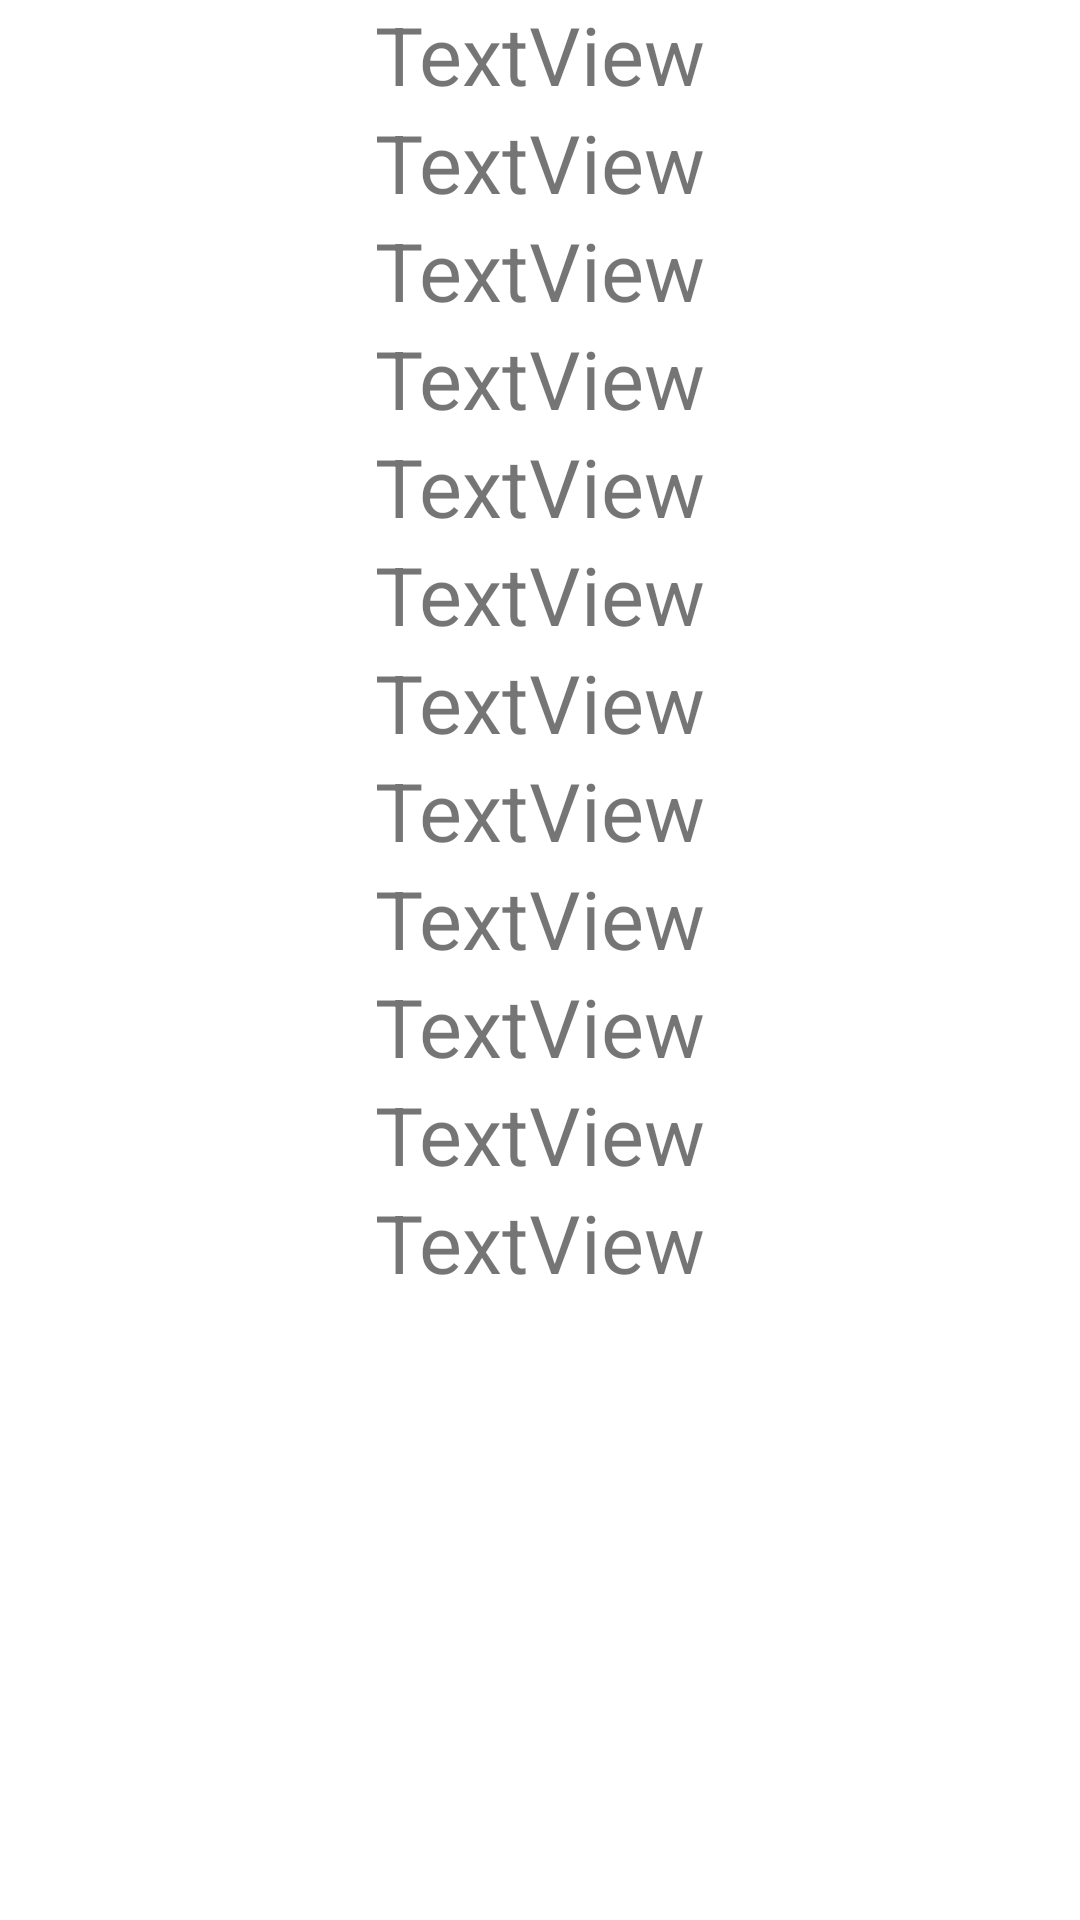

This screen was rendered from an Android layout file. Write that file and the resources it references.
<!-- AndroidManifest.xml: application theme Theme.AppIndicator -->
<!-- res/layout/indicador.xml -->
<?xml version="1.0" encoding="utf-8"?>
<androidx.constraintlayout.widget.ConstraintLayout xmlns:android="http://schemas.android.com/apk/res/android"
    xmlns:app="http://schemas.android.com/apk/res-auto"
    xmlns:tools="http://schemas.android.com/tools"
    android:layout_width="match_parent"
    android:layout_height="wrap_content">

    <TextView
        android:id="@+id/idNombre"
        android:layout_width="match_parent"
        android:layout_height="wrap_content"
        android:text="TextView"
        android:textAlignment="center"
        android:textSize="27sp"
        app:layout_constraintEnd_toEndOf="@id/idNombre2"
        app:layout_constraintStart_toStartOf="parent"
        app:layout_constraintTop_toTopOf="parent" />

    <TextView
        android:id="@+id/idNombre2"
        android:layout_width="match_parent"
        android:layout_height="wrap_content"
        android:text="TextView"
        android:textAlignment="center"
        android:textSize="27sp"
        app:layout_constraintEnd_toEndOf="parent"
        app:layout_constraintStart_toStartOf="parent"
        app:layout_constraintTop_toBottomOf="@+id/idNombre" />

    <TextView
        android:id="@+id/idNombre3"
        android:layout_width="match_parent"
        android:layout_height="wrap_content"
        android:gravity="center_horizontal|center_vertical"
        android:text="TextView"
        android:textAlignment="center"
        android:textSize="27sp"
        app:layout_constraintEnd_toEndOf="parent"
        app:layout_constraintStart_toStartOf="parent"
        app:layout_constraintTop_toBottomOf="@+id/idNombre2" />

    <TextView
        android:id="@+id/idNombre4"
        android:layout_width="match_parent"
        android:layout_height="wrap_content"
        android:gravity="center_horizontal|center_vertical"
        android:text="TextView"
        android:textAlignment="center"
        android:textSize="27sp"
        app:layout_constraintEnd_toEndOf="parent"
        app:layout_constraintStart_toStartOf="parent"
        app:layout_constraintTop_toBottomOf="@+id/idNombre3" />

    <TextView
        android:id="@+id/idNombre5"
        android:layout_width="match_parent"
        android:layout_height="wrap_content"
        android:gravity="center_horizontal|center_vertical"
        android:text="TextView"
        android:textAlignment="center"
        android:textSize="27sp"
        app:layout_constraintEnd_toEndOf="parent"
        app:layout_constraintStart_toStartOf="parent"
        app:layout_constraintTop_toBottomOf="@+id/idNombre4" />

    <TextView
        android:id="@+id/idNombre6"
        android:layout_width="match_parent"
        android:layout_height="wrap_content"
        android:gravity="center_horizontal|center_vertical"
        android:text="TextView"
        android:textAlignment="center"
        android:textSize="27sp"
        app:layout_constraintEnd_toEndOf="parent"
        app:layout_constraintStart_toStartOf="parent"
        app:layout_constraintTop_toBottomOf="@+id/idNombre5" />

    <TextView
        android:id="@+id/idNombre7"
        android:layout_width="match_parent"
        android:layout_height="wrap_content"
        android:gravity="center_horizontal|center_vertical"
        android:text="TextView"
        android:textAlignment="center"
        android:textSize="27sp"
        app:layout_constraintEnd_toEndOf="parent"
        app:layout_constraintStart_toStartOf="parent"
        app:layout_constraintTop_toBottomOf="@+id/idNombre6" />

    <TextView
        android:id="@+id/idNombre8"
        android:layout_width="match_parent"
        android:layout_height="wrap_content"
        android:gravity="center_horizontal|center_vertical"
        android:text="TextView"
        android:textAlignment="center"
        android:textSize="27sp"
        app:layout_constraintEnd_toEndOf="parent"
        app:layout_constraintStart_toStartOf="parent"
        app:layout_constraintTop_toBottomOf="@+id/idNombre7" />

    <TextView
        android:id="@+id/idNombre9"
        android:layout_width="match_parent"
        android:layout_height="wrap_content"
        android:gravity="center_horizontal|center_vertical"
        android:text="TextView"
        android:textAlignment="center"
        android:textSize="27sp"
        app:layout_constraintEnd_toEndOf="parent"
        app:layout_constraintStart_toStartOf="parent"
        app:layout_constraintTop_toBottomOf="@+id/idNombre8" />

    <TextView
        android:id="@+id/idNombre10"
        android:layout_width="match_parent"
        android:layout_height="wrap_content"
        android:gravity="center_horizontal|center_vertical"
        android:text="TextView"
        android:textAlignment="center"
        android:textSize="27sp"
        app:layout_constraintEnd_toEndOf="parent"
        app:layout_constraintStart_toStartOf="parent"
        app:layout_constraintTop_toBottomOf="@+id/idNombre9" />

    <TextView
        android:id="@+id/idNombre11"
        android:layout_width="match_parent"
        android:layout_height="wrap_content"
        android:gravity="center_horizontal|center_vertical"
        android:text="TextView"
        android:textAlignment="center"
        android:textSize="27sp"
        app:layout_constraintEnd_toEndOf="parent"
        app:layout_constraintStart_toStartOf="parent"
        app:layout_constraintTop_toBottomOf="@+id/idNombre10" />

    <TextView
        android:id="@+id/idNombre12"
        android:layout_width="match_parent"
        android:layout_height="wrap_content"
        android:gravity="center_horizontal|center_vertical"
        android:text="TextView"
        android:textAlignment="center"
        android:textSize="27sp"
        app:layout_constraintEnd_toEndOf="parent"
        app:layout_constraintStart_toStartOf="parent"
        app:layout_constraintTop_toBottomOf="@+id/idNombre11" />

</androidx.constraintlayout.widget.ConstraintLayout>
<!-- resources referenced by this layout -->
<resources>
  <style name="Theme.AppIndicator" parent="Theme.MaterialComponents.DayNight.DarkActionBar">
          
          <item name="colorPrimary">@color/purple_500</item>
          <item name="colorPrimaryVariant">@color/purple_700</item>
          <item name="colorOnPrimary">@color/white</item>
          
          <item name="colorSecondary">@color/teal_200</item>
          <item name="colorSecondaryVariant">@color/teal_700</item>
          <item name="colorOnSecondary">@color/black</item>
          
          <item name="android:statusBarColor" tools:targetApi="l">?attr/colorPrimaryVariant</item>
          
      </style>
  <!-- not gathered from this repository: default colours our renderer supplied (Android Studio template values) -->
  <color name="purple_500">#FF6200EE</color>
  <color name="purple_700">#FF3700B3</color>
  <color name="teal_200">#FF03DAC5</color>
  <color name="teal_700">#FF018786</color>
  <color name="black">#FF000000</color>
  <color name="white">#FFFFFFFF</color>
</resources>
